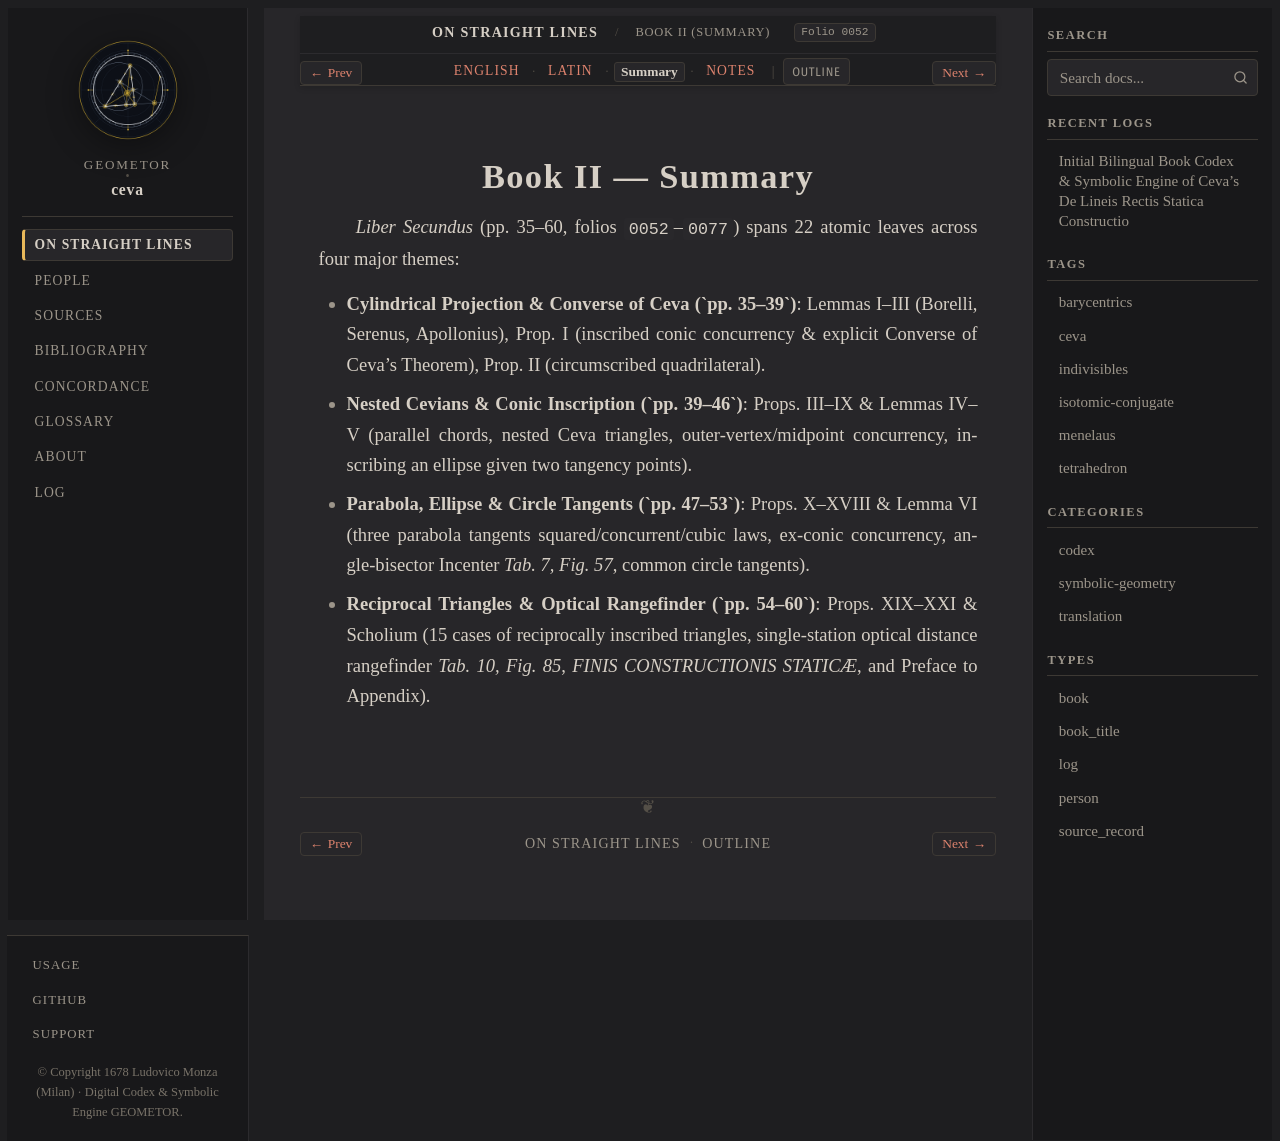

repository: geometor/ceva · page: de_lineis_rectis/liber_secundus/summary.html · generator: sphinx

:layout: book
:order: 3
:canonical_id: liber_secundus
:breadcrumb_title: Book II (Summary)
:folio: 0052
:tracks: English: index | Latin: la | Summary: summary | Notes: notes

.. _unit-3-liber-secundus-polygons-solids-summary:
.. _liber-secundus-summary:

Book II — Summary
=================

.. folio:: 0052
   :page: p. 35

*Liber Secundus* (pp. 35–60, folios ``0052``–``0077``) spans 22 atomic leaves across four major themes:

* **Cylindrical Projection & Converse of Ceva (`pp. 35–39`)**: Lemmas I–III (Borelli, Serenus, Apollonius), Prop. I (inscribed conic concurrency & explicit Converse of Ceva's Theorem), Prop. II (circumscribed quadrilateral).
* **Nested Cevians & Conic Inscription (`pp. 39–46`)**: Props. III–IX & Lemmas IV–V (parallel chords, nested Ceva triangles, outer-vertex/midpoint concurrency, inscribing an ellipse given two tangency points).
* **Parabola, Ellipse & Circle Tangents (`pp. 47–53`)**: Props. X–XVIII & Lemma VI (three parabola tangents squared/concurrent/cubic laws, ex-conic concurrency, angle-bisector Incenter `Tab. 7, Fig. 57`, common circle tangents).
* **Reciprocal Triangles & Optical Rangefinder (`pp. 54–60`)**: Props. XIX–XXI & Scholium (15 cases of reciprocally inscribed triangles, single-station optical distance rangefinder `Tab. 10, Fig. 85`, *FINIS CONSTRUCTIONIS STATICÆ*, and Preface to Appendix).
